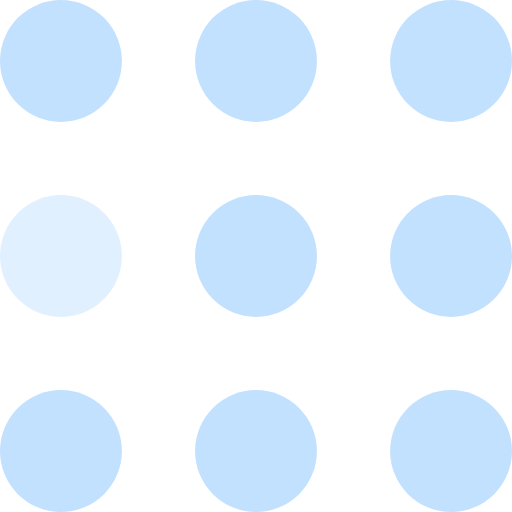
t = 0.00 s
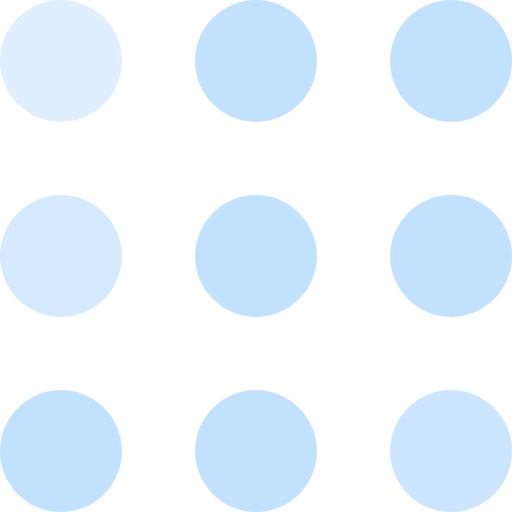
t = 0.30 s
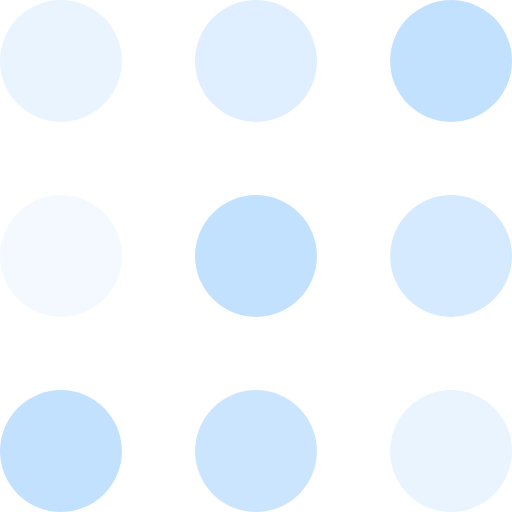
t = 0.60 s
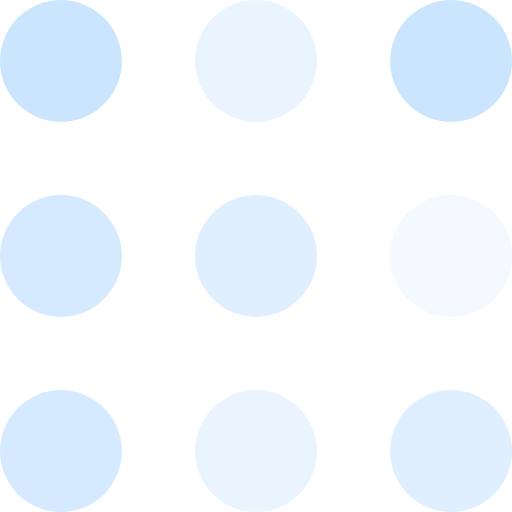
t = 0.90 s
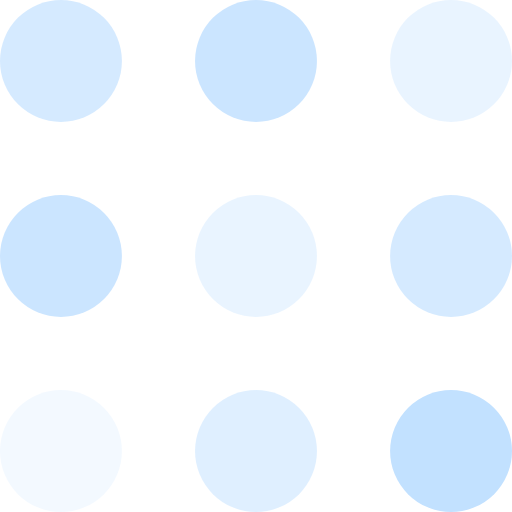
t = 1.20 s
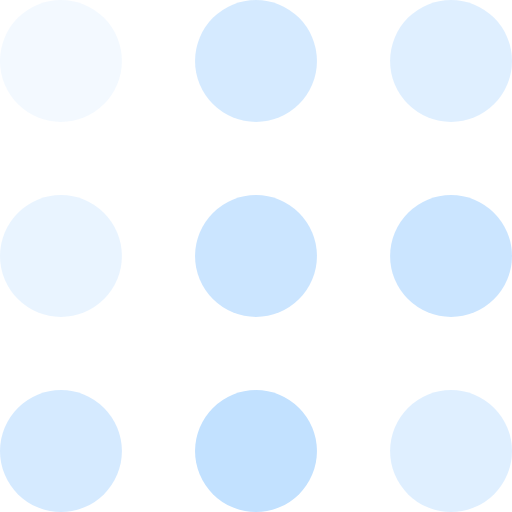
t = 1.50 s

The animated SVG that drew these frames (rendered in a browser with its animation timeline set to each time). Animation: 9 SMIL elements (animate=9); one cycle of 1.80 s, repeats indefinitely.

<svg width="105" height="105" viewBox="0 0 105 105" xmlns="http://www.w3.org/2000/svg" fill="#c2e1ff">
    <circle cx="12.5" cy="12.5" r="12.5">
        <animate attributeName="fill-opacity"
         begin="0s" dur="1s"
         values="1;.2;1" calcMode="linear"
         repeatCount="indefinite" />
    </circle>
    <circle cx="12.5" cy="52.5" r="12.5" fill-opacity=".5">
        <animate attributeName="fill-opacity"
         begin="100ms" dur="1s"
         values="1;.2;1" calcMode="linear"
         repeatCount="indefinite" />
    </circle>
    <circle cx="52.5" cy="12.5" r="12.5">
        <animate attributeName="fill-opacity"
         begin="300ms" dur="1s"
         values="1;.2;1" calcMode="linear"
         repeatCount="indefinite" />
    </circle>
    <circle cx="52.5" cy="52.5" r="12.5">
        <animate attributeName="fill-opacity"
         begin="600ms" dur="1s"
         values="1;.2;1" calcMode="linear"
         repeatCount="indefinite" />
    </circle>
    <circle cx="92.5" cy="12.5" r="12.5">
        <animate attributeName="fill-opacity"
         begin="800ms" dur="1s"
         values="1;.2;1" calcMode="linear"
         repeatCount="indefinite" />
    </circle>
    <circle cx="92.5" cy="52.5" r="12.5">
        <animate attributeName="fill-opacity"
         begin="400ms" dur="1s"
         values="1;.2;1" calcMode="linear"
         repeatCount="indefinite" />
    </circle>
    <circle cx="12.5" cy="92.5" r="12.5">
        <animate attributeName="fill-opacity"
         begin="700ms" dur="1s"
         values="1;.2;1" calcMode="linear"
         repeatCount="indefinite" />
    </circle>
    <circle cx="52.5" cy="92.5" r="12.5">
        <animate attributeName="fill-opacity"
         begin="500ms" dur="1s"
         values="1;.2;1" calcMode="linear"
         repeatCount="indefinite" />
    </circle>
    <circle cx="92.5" cy="92.5" r="12.5">
        <animate attributeName="fill-opacity"
         begin="200ms" dur="1s"
         values="1;.2;1" calcMode="linear"
         repeatCount="indefinite" />
    </circle>
</svg>
